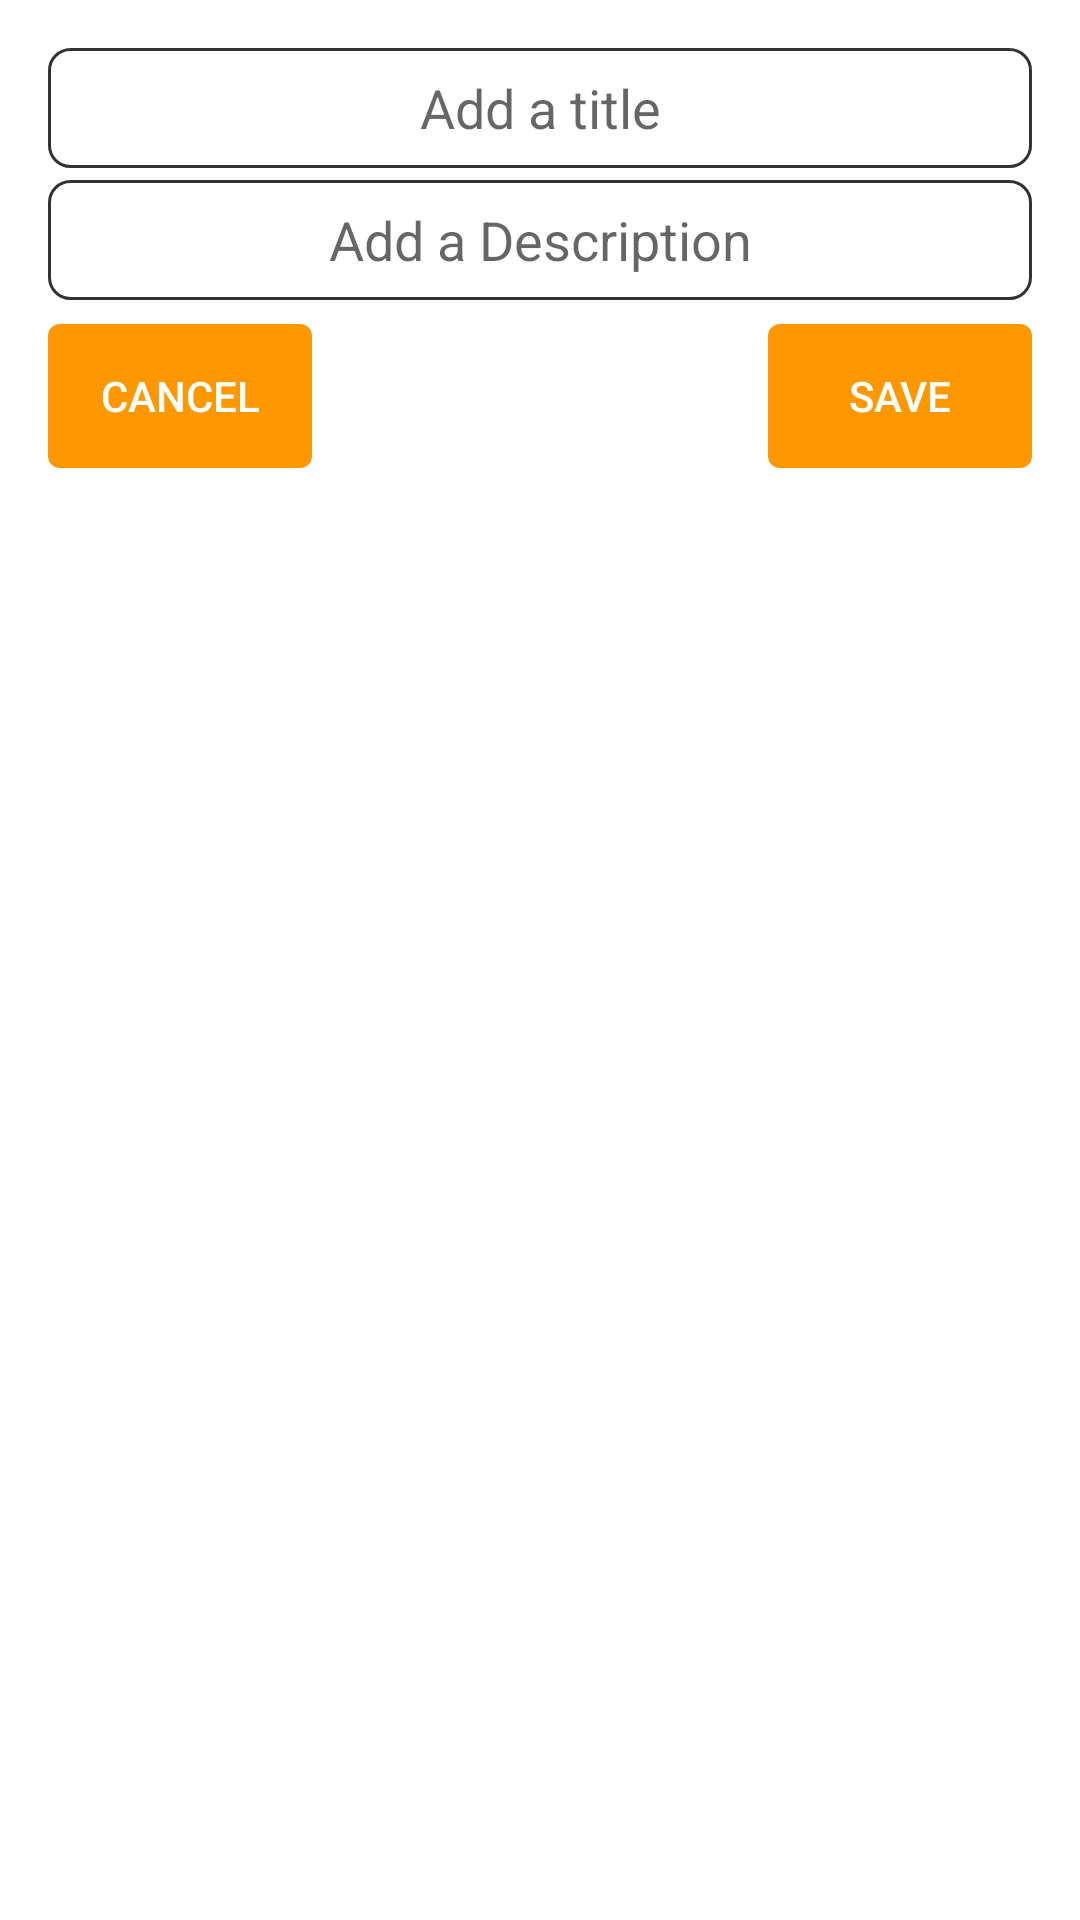

Produce the Android XML layout that renders to this screen, including the resource entries it uses.
<!-- AndroidManifest.xml: application theme Theme.Power_play_assignment -->
<!-- res/layout/dialog_detail_marker.xml -->
<?xml version="1.0" encoding="utf-8"?>
<RelativeLayout xmlns:android="http://schemas.android.com/apk/res/android"
    android:layout_width="match_parent"
    android:layout_height="wrap_content"
    android:background="@drawable/dialog_background"
    android:padding="16dp">

    <EditText
        android:id="@+id/title_edit_text"
        android:layout_width="match_parent"
        android:layout_height="40sp"
        android:background="@drawable/edit_text_background"
        android:gravity="center"
        android:hint="Add a title" />

    <EditText
        android:layout_marginTop="4dp"
        android:layout_below="@id/title_edit_text"
        android:id="@+id/description_edit_text"
        android:layout_width="match_parent"
        android:layout_height="40sp"
        android:background="@drawable/edit_text_background"
        android:gravity="center"
        android:hint="Add a Description" />

    <Button
        android:id="@+id/save_button"
        android:layout_width="wrap_content"
        android:layout_height="wrap_content"
        android:layout_below="@id/description_edit_text"
        android:layout_alignParentEnd="true"
        android:layout_marginTop="8dp"
        android:background="@drawable/button_background"
        android:padding="8dp"
        android:text="Save"
        android:textColor="@color/white" />

    <Button
        android:id="@+id/cancel_button"
        android:layout_width="wrap_content"
        android:layout_height="wrap_content"
        android:layout_below="@id/description_edit_text"
        android:layout_marginTop="8dp"
        android:layout_marginEnd="8dp"
        android:background="@drawable/button_background"
        android:padding="8dp"
        android:text="Cancel"
        android:textColor="@color/white" />

</RelativeLayout>
<!-- resources referenced by this layout -->
<resources>
  <!-- drawable button_background (drawable) -->
  <?xml version="1.0" encoding="utf-8"?>
  <selector xmlns:android="http://schemas.android.com/apk/res/android">
      <item android:state_pressed="true">
          <shape>
              <solid android:color="#FF5722" />
              <corners android:radius="4dp" />
          </shape>
      </item>
      <item>
          <shape>
              <solid android:color="#FF9800" />
              <corners android:radius="4dp" />
          </shape>
      </item>
  </selector>
  <!-- drawable edit_text_background (drawable) -->
  <?xml version="1.0" encoding="utf-8"?>
  <shape xmlns:android="http://schemas.android.com/apk/res/android">
      <solid android:color="#FFFFFF" />
      <corners android:radius="7dp" />
      <stroke
          android:width="1dp"
          android:color="#353232" />
  </shape>
  <style name="Theme.Power_play_assignment" parent="Theme.MaterialComponents.DayNight.DarkActionBar">
          
          <item name="colorPrimary">@color/purple_500</item>
          <item name="colorPrimaryVariant">@color/purple_700</item>
          <item name="colorOnPrimary">@color/white</item>
          
          <item name="colorSecondary">@color/teal_200</item>
          <item name="colorSecondaryVariant">@color/teal_700</item>
          <item name="colorOnSecondary">@color/black</item>
          
          <item name="android:statusBarColor">?attr/colorPrimaryVariant</item>
          
      </style>
  <!-- not gathered from this repository: default colours our renderer supplied (Android Studio template values) -->
  <color name="purple_500">#FF6200EE</color>
  <color name="purple_700">#FF3700B3</color>
  <color name="teal_200">#FF03DAC5</color>
  <color name="teal_700">#FF018786</color>
  <color name="black">#FF000000</color>
  <color name="white">#FFFFFFFF</color>
</resources>
